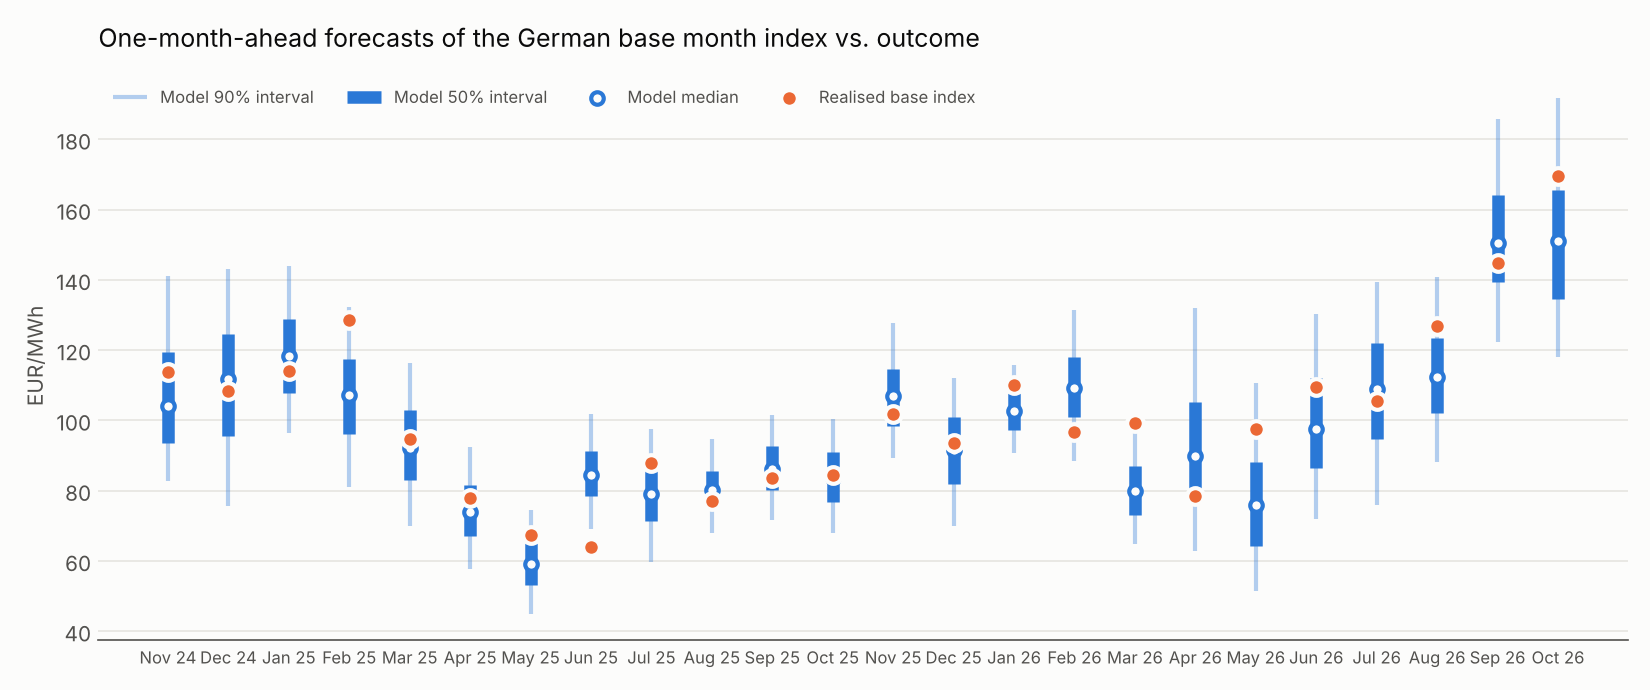

Values plotted in this chart, from the file beside it:
target, mean, p05, p25, p50, p75, p95, origin, actual, naive_30d, crps, abs_err_mean, abs_err_naive, in_50, in_90, pit, ttf_forward, divergences, seconds
202411, 107.6, 82.6, 93.49, 104.2, 119.5, 141.1, 2024-10-31, 113.9, 86.7, 6.151, 6.342, 27.21, True, True, 0.6538, 42.08, 0, 8
202412, 110.2, 75.65, 95.55, 111.7, 124.6, 143.1, 2024-11-30, 108.3, 113.9, 5.19, 1.896, 5.591, True, True, 0.43, 47.31, 0, 8
202501, 118.9, 96.33, 107.7, 118.3, 128.7, 143.9, 2024-12-31, 114.1, 108.8, 3.929, 4.752, 5.367, True, True, 0.3912, 47.11, 0, 8
202502, 107, 81.07, 96, 107.2, 117.6, 132.4, 2025-01-31, 128.5, 117.9, 13.9, 21.55, 10.61, False, True, 0.905, 50.44, 0, 8
202503, 92.95, 69.96, 83.11, 92.15, 102.9, 116.3, 2025-02-28, 94.62, 129, 3.489, 1.669, 34.42, True, True, 0.555, 44.4, 0, 8
202504, 74.55, 57.71, 67.18, 73.97, 81.52, 92.39, 2025-03-31, 77.94, 93.65, 3.044, 3.387, 15.71, True, True, 0.63, 40.98, 0, 9
202505, 59.18, 44.83, 53.15, 59.22, 65.11, 74.57, 2025-04-30, 67.34, 77.94, 4.818, 8.161, 10.6, False, True, 0.8313, 32.52, 0, 8
202506, 84.93, 69.14, 78.43, 84.47, 91.14, 101.9, 2025-05-31, 63.99, 68.08, 15.44, 20.94, 4.097, False, False, 0.0125, 35.91, 0, 9
202507, 78.94, 59.83, 71.42, 78.95, 86.24, 97.4, 2025-06-30, 87.8, 63.99, 5.37, 8.859, 23.81, False, True, 0.785, 34.21, 0, 9
202508, 80.57, 67.99, 75.21, 80.25, 85.58, 94.61, 2025-07-31, 76.99, 86.11, 2.355, 3.584, 9.119, True, True, 0.3588, 33.86, 0, 9
202509, 86.44, 71.61, 80.17, 86.1, 92.58, 101.6, 2025-08-31, 83.51, 76.45, 2.446, 2.924, 7.061, True, True, 0.3962, 32.59, 0, 9
202510, 83.91, 67.88, 76.88, 83.72, 90.89, 100.5, 2025-09-30, 84.51, 83.51, 2.474, 0.5997, 0.9956, True, True, 0.5337, 32.11, 0, 9
202511, 107.3, 89.37, 98.45, 106.8, 114.6, 127.6, 2025-10-31, 101.9, 83.44, 3.592, 5.374, 18.44, True, True, 0.3438, 31.39, 0, 9
202512, 91.49, 69.91, 82.01, 91.45, 101.1, 112, 2025-11-30, 93.47, 101.9, 3.351, 1.981, 8.412, True, True, 0.5537, 29.5, 0, 9
202601, 102.8, 90.66, 97.34, 102.8, 107.7, 115.9, 2025-12-31, 110.1, 93.47, 4.469, 7.26, 16.62, False, True, 0.8313, 28.06, 0, 9
202602, 109.6, 88.54, 101.1, 109.2, 118, 131.4, 2026-01-31, 96.58, 113.4, 7.657, 13.04, 16.86, False, True, 0.16, 39.23, 0, 9
202603, 80.55, 64.72, 73.11, 79.79, 86.89, 99.14, 2026-02-28, 99.25, 97.57, 13.44, 18.69, 1.673, False, False, 0.95, 31.59, 0, 9
202604, 92.74, 62.86, 77.4, 89.82, 105.1, 132, 2026-03-31, 78.52, 100.8, 7.336, 14.23, 22.27, True, True, 0.27, 53.56, 0, 9
202605, 77.56, 51.4, 64.35, 76.01, 88.12, 110.7, 2026-04-30, 97.54, 78.52, 13.35, 19.97, 19.02, False, True, 0.8675, 45.19, 0, 9
202606, 99.23, 71.84, 86.35, 97.41, 111.9, 130.3, 2026-05-31, 109.5, 100.9, 7.178, 10.29, 8.659, True, True, 0.7225, 47.1, 0, 9
202607, 108.4, 75.88, 94.61, 108.8, 122.1, 139.5, 2026-06-30, 105.4, 109.5, 4.988, 2.968, 4.069, True, True, 0.4437, 41.61, 0, 9
202608, 112.9, 88.27, 102.2, 112.2, 123.4, 140.7, 2026-07-31, 126.9, 103.9, 8.709, 14, 22.98, False, True, 0.8225, 58.73, 0, 9
202609, 152.6, 122.4, 139.4, 150.6, 164.2, 185.8, 2026-08-31, 144.8, 127.1, 5.223, 7.786, 17.69, True, True, 0.35, 67.42, 0, 10
202610, 152, 118.1, 134.6, 151.1, 165.6, 191.9, 2026-09-30, 169.5, 144.8, 11.33, 17.47, 24.66, False, True, 0.7987, 72.56, 0, 11
